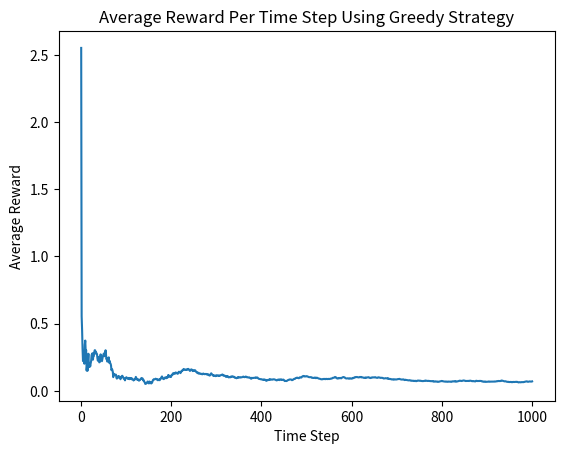

Here is the Python script that generated this plot:
#! usr/bin/python3

import numpy as np
import matplotlib.pyplot as plt

class Bandit:
    def __init__(self, k, means, sdev):
        self.k = k
        self.arms = self.generate_arms(k, means, sdev)

    def generate_arms(self, k, mean_list, sdev_list):
        # Each arm contains a tuple containing its mean and standard deviation.
        arms = {}
        for i in range(k):
            arms[i+1] = (mean_list[i], sdev_list[i])
        return arms
    
    def pull(self, i):
        return np.random.normal(loc=self.arms[i][0], scale=self.arms[i][1])
    
class Agent:
    def __init__(self, arms):
        # Track both expected value and number of times arm was selected.
        self.expected_value = self.initialize_expected_value(arms)
        self.action_track = self.initialize_action_track(arms)

    def initialize_expected_value(self, bandit_arms):
        return {key:0 for key in bandit_arms.keys()}
    
    def initialize_action_track(self, bandit_arms):
        return {key:0 for key in bandit_arms.keys()}

    def update_action_value(self, i, r):
        # Increment the action count
        self.action_track[i] += 1
        
        # Update the expected value using incremental averaging
        self.expected_value[i] += (r - self.expected_value[i]) / self.action_track[i]

    def choose_action(self):
        # Choose from the arms with the highest expected value.
        best_arms = [key for key, value in self.expected_value.items() if value == max(self.expected_value.values())]
        return np.random.choice(best_arms)
    
def main():
    # Initialize bandit and agent.
    k = 10
    means = np.random.uniform(-0.5, 0.5, k)
    sdevs = np.ones(k)

    bandit = Bandit(k, means, sdevs)
    bandit.arms

    agent = Agent(bandit.arms)
    agent.expected_value

    # Initialize number of time steps and rewards.
    timesteps = 1000
    reward_at_timestep = np.zeros(timesteps)

    for t in range(timesteps):
        # Select arm to pull.
        i = agent.choose_action()

        # Update action value according to reward received.
        r = bandit.pull(i)
        agent.update_action_value(i, r)

        # Record reward.
        reward_at_timestep[t] = r

    # Calculate average reward per time step.
    cumulative_rewards = np.cumsum(reward_at_timestep)
    average_reward_per_timestep = cumulative_rewards / np.arange(1, timesteps + 1)

    plt.plot(np.arange(1, timesteps + 1), average_reward_per_timestep)
    plt.xlabel('Time Step')
    plt.ylabel('Average Reward')
    plt.title('Average Reward Per Time Step Using Greedy Strategy')
    plt.savefig('BanditPlot.png')
    plt.show()

if __name__ == "__main__":
    main()